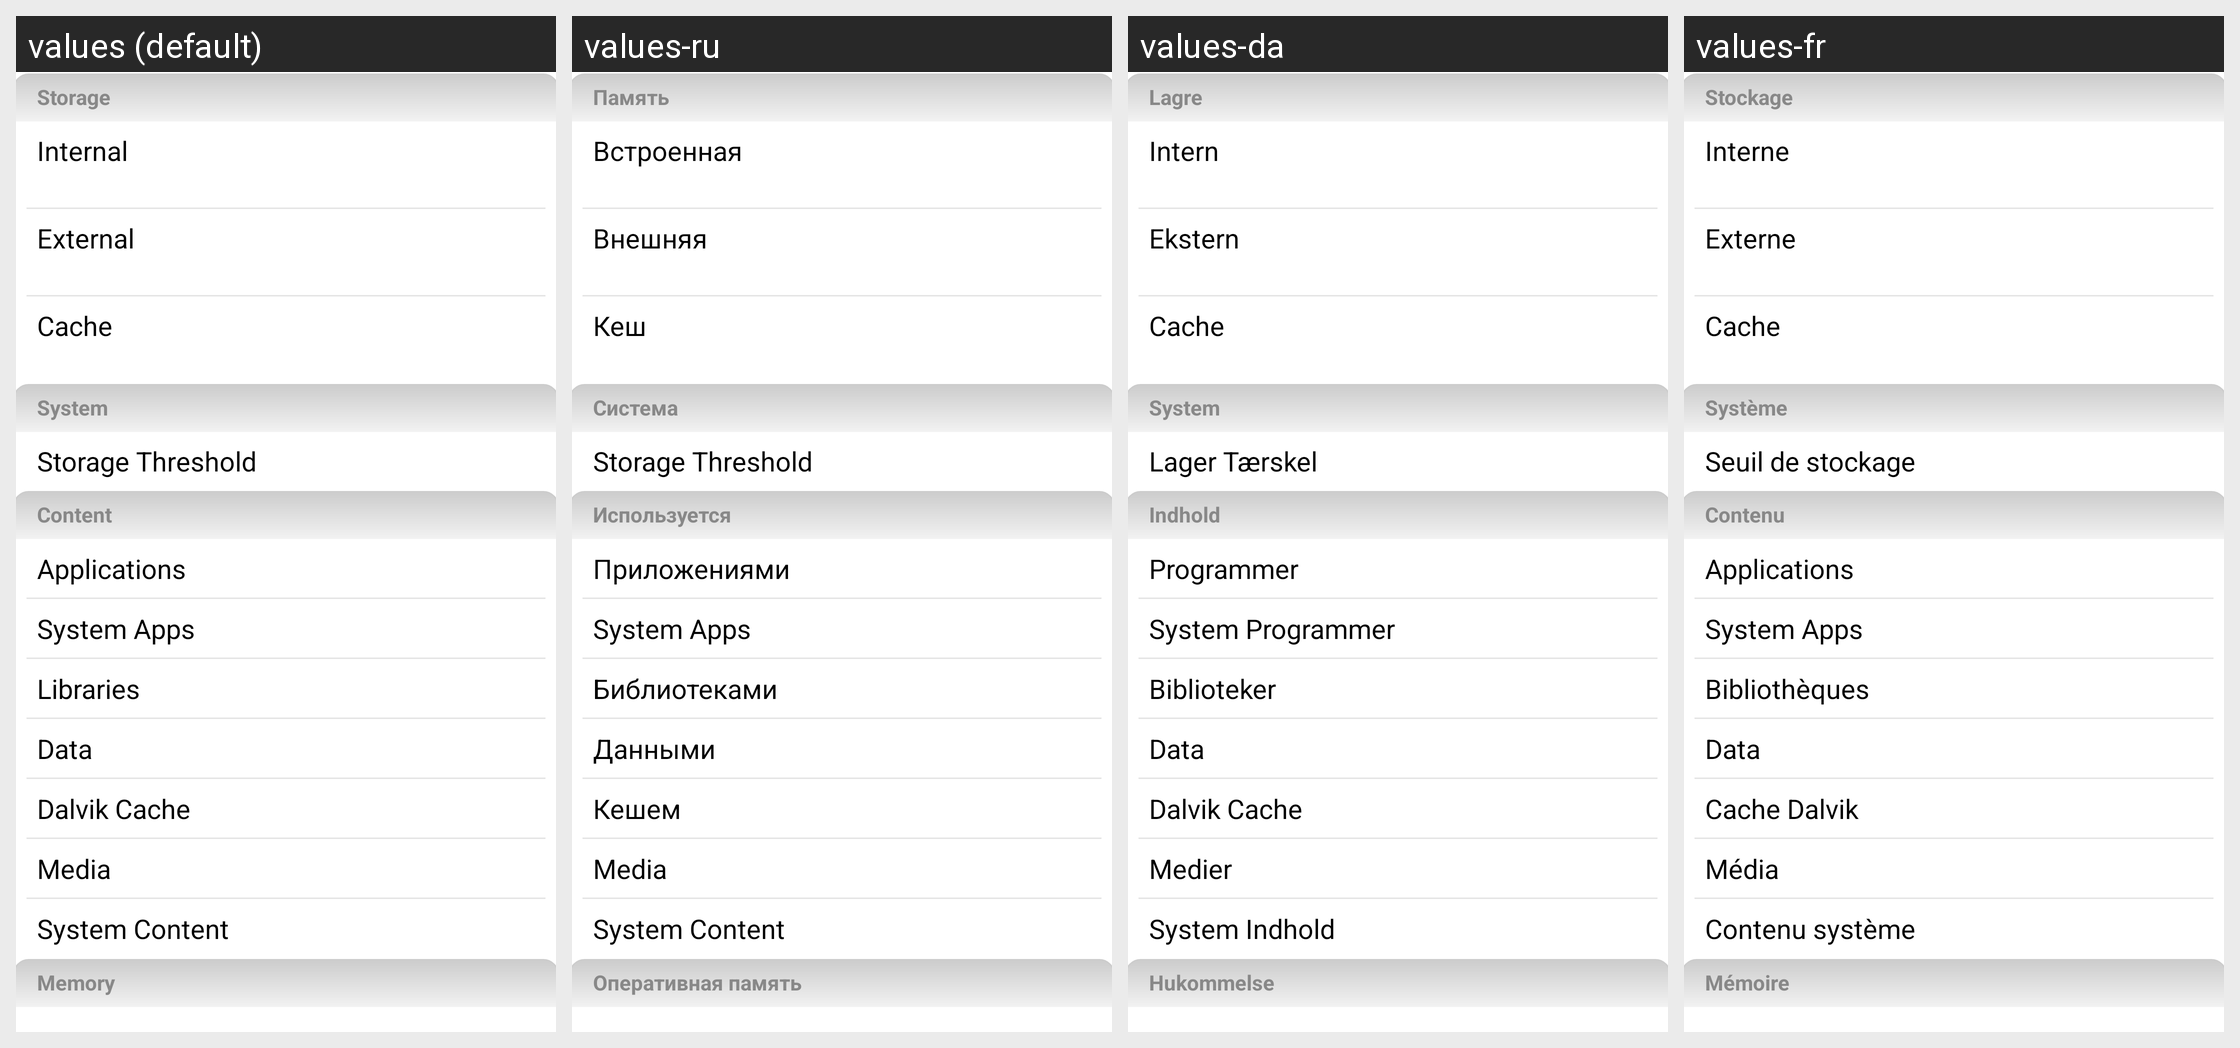

Translations of the strings shown on this Android screen, per locale in the grid:
Android screen res/layout/fragment_tab_overview.xml rendered under 4 locales, left to right: values (default), values-ru, values-da, values-fr. Device: Nexus 5 (rendered at 1080×1920; each locale shown at half size, 540×960, under a caption strip naming it); theme Theme.
Other locales in the repository, not shown: values-hu, values-it, values-nl, values-pt.
Strings drawn on this screen, with the default value and each locale's value (text and hints the layout hard-codes, and strings that could not be matched under every locale, appear in the picture but are not listed):

option_storage_header
  values: Storage
  values-ru: Память
  values-da: Lagre
  values-fr: Stockage

option_storage_item_internal
  values: Internal
  values-ru: Встроенная
  values-da: Intern
  values-fr: Interne

option_storage_item_external
  values: External
  values-ru: Внешняя
  values-da: Ekstern
  values-fr: Externe

option_storage_item_cache
  values: Cache
  values-ru: Кеш
  values-da: Cache
  values-fr: Cache

option_system_header
  values: System
  values-ru: Система
  values-da: System
  values-fr: Système

option_system_item_threshold
  values: Storage Threshold
  values-ru: Storage Threshold
  values-da: Lager Tærskel
  values-fr: Seuil de stockage

option_content_header
  values: Content
  values-ru: Используется
  values-da: Indhold
  values-fr: Contenu

option_content_item_apps
  values: Applications
  values-ru: Приложениями
  values-da: Programmer
  values-fr: Applications

option_content_item_sysapps
  values: System Apps
  values-ru: System Apps  [not translated; the default value is used]
  values-da: System Programmer
  values-fr: System Apps  [not translated; the default value is used]

option_content_item_libs
  values: Libraries
  values-ru: Библиотеками
  values-da: Biblioteker
  values-fr: Bibliothèques

option_content_item_data
  values: Data
  values-ru: Данными
  values-da: Data
  values-fr: Data

option_content_item_dalvik
  values: Dalvik Cache
  values-ru: Кешем
  values-da: Dalvik Cache
  values-fr: Cache Dalvik

option_content_item_media
  values: Media
  values-ru: Media
  values-da: Medier
  values-fr: Média

option_content_item_system
  values: System Content
  values-ru: System Content
  values-da: System Indhold
  values-fr: Contenu système

option_memory_header
  values: Memory
  values-ru: Оперативная память
  values-da: Hukommelse
  values-fr: Mémoire
